Photos from the image-classification dataset "dataset" in the GitHub repository adityverma11/silicon_forge_PS01_defect_detection. Its 7 classes are: bridge defect, clean no defect, crack defect, LER, open circuit defect, scratch defect, vias defect.

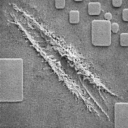
Label: scratch defect

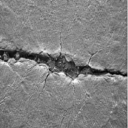
Label: crack defect

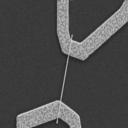
Label: bridge defect

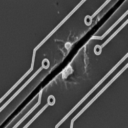
Label: open circuit defect

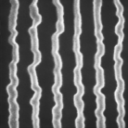
Label: LER

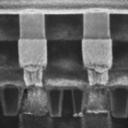
Label: vias defect
